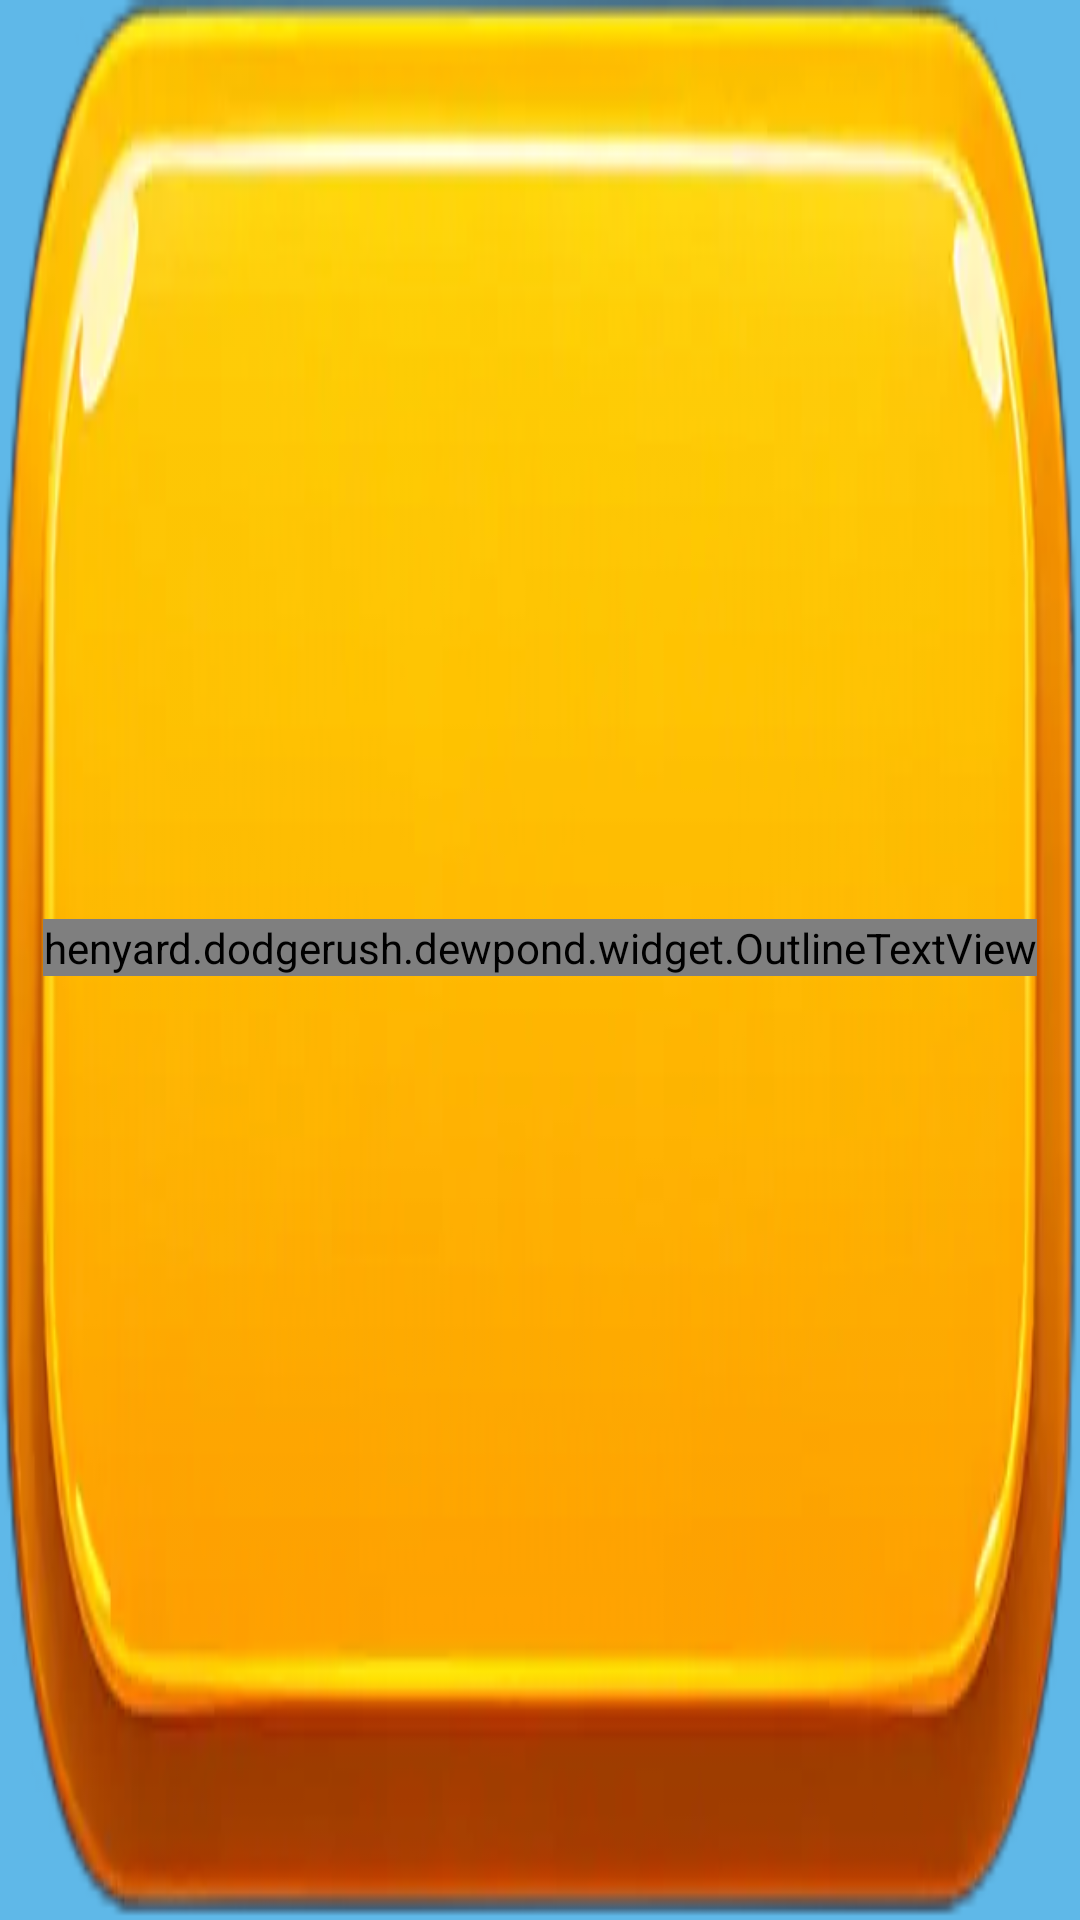

Here is an Android app screen rendered from its layout file. Give the layout XML and the strings, colors and styles it references.
<!-- AndroidManifest.xml: application theme Theme.HenyardDodge -->
<!-- res/layout/widget_button_yellow.xml -->
<?xml version="1.0" encoding="utf-8"?>
<FrameLayout xmlns:android="http://schemas.android.com/apk/res/android"
    android:layout_width="wrap_content"
    android:layout_height="wrap_content"
    android:background="?attr/selectableItemBackgroundBorderless">

    <ImageView
        android:layout_width="match_parent"
        android:layout_height="match_parent"
        android:contentDescription="@null"
        android:scaleType="fitXY"
        android:src="@drawable/btn_yellow" />

    <henyard.dodgerush.dewpond.widget.OutlineTextView
        android:id="@+id/label"
        style="@style/Text.Henyard.ShopTitle"
        android:layout_width="wrap_content"
        android:layout_height="wrap_content"
        android:layout_gravity="center"
        android:layout_marginBottom="4dp"
        android:textSize="@dimen/text_play" />
</FrameLayout>
<!-- resources referenced by this layout -->
<resources>
  <dimen name="text_play">30sp</dimen>
  <!-- drawable btn_yellow: webp bitmap (drawable-nodpi, 14254 bytes) -->
  <style name="Text.Henyard.ShopTitle" parent="Text.Henyard.Outlined">
          <item name="android:textSize">@dimen/text_shop_title</item>
          <item name="android:textColor">@color/white</item>
          <item name="android:fontFamily">@font/fredoka_bold</item>
          <item name="fontFamily">@font/fredoka_bold</item>
          <item name="outlineColor">@color/shop_text_brown</item>
          <item name="outlineWidth">2dp</item>
          <item name="android:gravity">center</item>
          <item name="android:maxLines">1</item>
      </style>
  <style name="Theme.HenyardDodge" parent="Base.Theme.HenyardDodge" />
  <style name="Text.Henyard.Outlined" parent="Text.Henyard">
          <item name="android:textColor">@color/white</item>
          <item name="android:fontVariationSettings">"'wght' 700"</item>
          <item name="outlineColor">@color/text_stroke</item>
          <item name="outlineWidth">4dp</item>
          <item name="fontFamily">@font/fredoka</item>
      </style>
  <dimen name="text_shop_title">13sp</dimen>
  <color name="white">#FFFFFFFF</color>
  <color name="shop_text_brown">#FF834005</color>
  <style name="Base.Theme.HenyardDodge" parent="Theme.Material3.DayNight.NoActionBar">
          <item name="android:windowNoTitle">true</item>
          <item name="android:windowActionBar">false</item>
          <item name="android:statusBarColor">@android:color/transparent</item>
          <item name="android:navigationBarColor">@android:color/transparent</item>
          <item name="android:windowLightStatusBar">false</item>
          <item name="android:windowBackground">@color/sky_blue</item>
      </style>
  <style name="Text.Henyard" parent="@android:style/TextAppearance">
          <item name="android:fontFamily">@font/fredoka</item>
          <item name="android:textColor">@color/white</item>
          <item name="android:includeFontPadding">false</item>
      </style>
  <color name="text_stroke">#FFC34800</color>
  <color name="sky_blue">#FF5FB8E8</color>
</resources>
